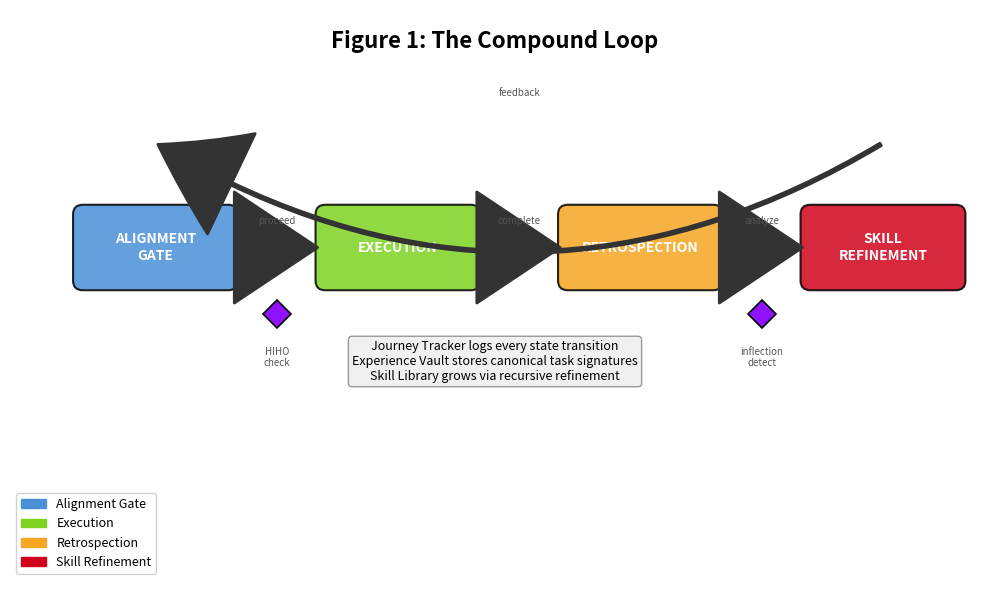

The matplotlib source for this figure: (Note: this script raises an exception after producing the figure.)
"""Generate Figure 1: Compound Loop Architecture diagram."""

from __future__ import annotations

import matplotlib.patches as mpatches
import matplotlib.pyplot as plt
from matplotlib.patches import FancyBboxPatch


def draw_compound_loop():
    _fig, ax = plt.subplots(figsize=(10, 6))
    ax.set_xlim(0, 10)
    ax.set_ylim(0, 6)
    ax.axis("off")

    # Title
    ax.text(5, 5.6, "Figure 1: The Compound Loop", fontsize=16, ha="center", fontweight="bold")

    # Phase boxes
    phases = [
        ("ALIGNMENT\nGATE", 1.5, 3.5, "#4A90D9"),
        ("EXECUTION", 4.0, 3.5, "#7ED321"),
        ("RETROSPECTION", 6.5, 3.5, "#F5A623"),
        ("SKILL\nREFINEMENT", 9.0, 3.5, "#D0021B"),
    ]

    for label, x, y, color in phases:
        box = FancyBboxPatch(
            (x - 0.8, y - 0.4),
            1.6,
            0.8,
            boxstyle="round,pad=0.05,rounding_size=0.1",
            facecolor=color,
            edgecolor="black",
            linewidth=1.5,
            alpha=0.85,
        )
        ax.add_patch(box)
        ax.text(
            x, y, label, ha="center", va="center", fontsize=10, fontweight="bold", color="white"
        )

    # Arrows between phases (circular flow)
    arrow_style = "Simple,head_width=8,head_length=6"
    kw = {"arrowstyle": arrow_style, "color": "#333333", "linewidth": 2}

    # Alignment -> Execution
    ax.annotate("", xy=(3.2, 3.5), xytext=(2.3, 3.5), arrowprops=kw)
    ax.text(2.75, 3.75, "proceed", fontsize=7, ha="center", color="#555")

    # Execution -> Retrospection
    ax.annotate("", xy=(5.7, 3.5), xytext=(4.8, 3.5), arrowprops=kw)
    ax.text(5.25, 3.75, "complete", fontsize=7, ha="center", color="#555")

    # Retrospection -> Refinement
    ax.annotate("", xy=(8.2, 3.5), xytext=(7.3, 3.5), arrowprops=kw)
    ax.text(7.75, 3.75, "analyze", fontsize=7, ha="center", color="#555")

    # Refinement -> Alignment (wrap around)
    ax.annotate(
        "",
        xy=(1.5, 4.6),
        xytext=(9.0, 4.6),
        arrowprops={
            "arrowstyle": arrow_style,
            "color": "#333333",
            "linewidth": 2,
            "connectionstyle": "arc3,rad=-0.3",
        },
    )
    ax.text(5.25, 5.1, "feedback", fontsize=7, ha="center", color="#555")

    # Central annotations
    ax.text(
        5,
        2.3,
        "Journey Tracker logs every state transition\nExperience Vault stores canonical task signatures\nSkill Library grows via recursive refinement",
        ha="center",
        va="center",
        fontsize=9,
        style="italic",
        bbox={"boxstyle": "round,pad=0.3", "facecolor": "#f0f0f0", "edgecolor": "#999"},
    )

    # Decision diamonds (governance checks)
    diamond_kw = {
        "marker": "D",
        "markersize": 14,
        "color": "#9013FE",
        "markeredgecolor": "black",
        "markeredgewidth": 1.2,
    }
    ax.plot(2.75, 2.8, **diamond_kw)
    ax.text(2.75, 2.25, "HIHO\ncheck", ha="center", fontsize=7, color="#555")

    ax.plot(7.75, 2.8, **diamond_kw)
    ax.text(7.75, 2.25, "inflection\ndetect", ha="center", fontsize=7, color="#555")

    # Legend
    legend_elements = [
        mpatches.Patch(color="#4A90D9", label="Alignment Gate"),
        mpatches.Patch(color="#7ED321", label="Execution"),
        mpatches.Patch(color="#F5A623", label="Retrospection"),
        mpatches.Patch(color="#D0021B", label="Skill Refinement"),
    ]
    ax.legend(handles=legend_elements, loc="lower left", fontsize=9, framealpha=0.9)

    plt.tight_layout()
    out = "/home/mike-anderson/dev/cohezion/src/cohezion/competition/arc_prize_paper_track/figure1_compound_loop.png"
    plt.savefig(out, dpi=150, bbox_inches="tight", facecolor="white")
    print(f"Saved: {out}")
    plt.close()


if __name__ == "__main__":
    draw_compound_loop()
